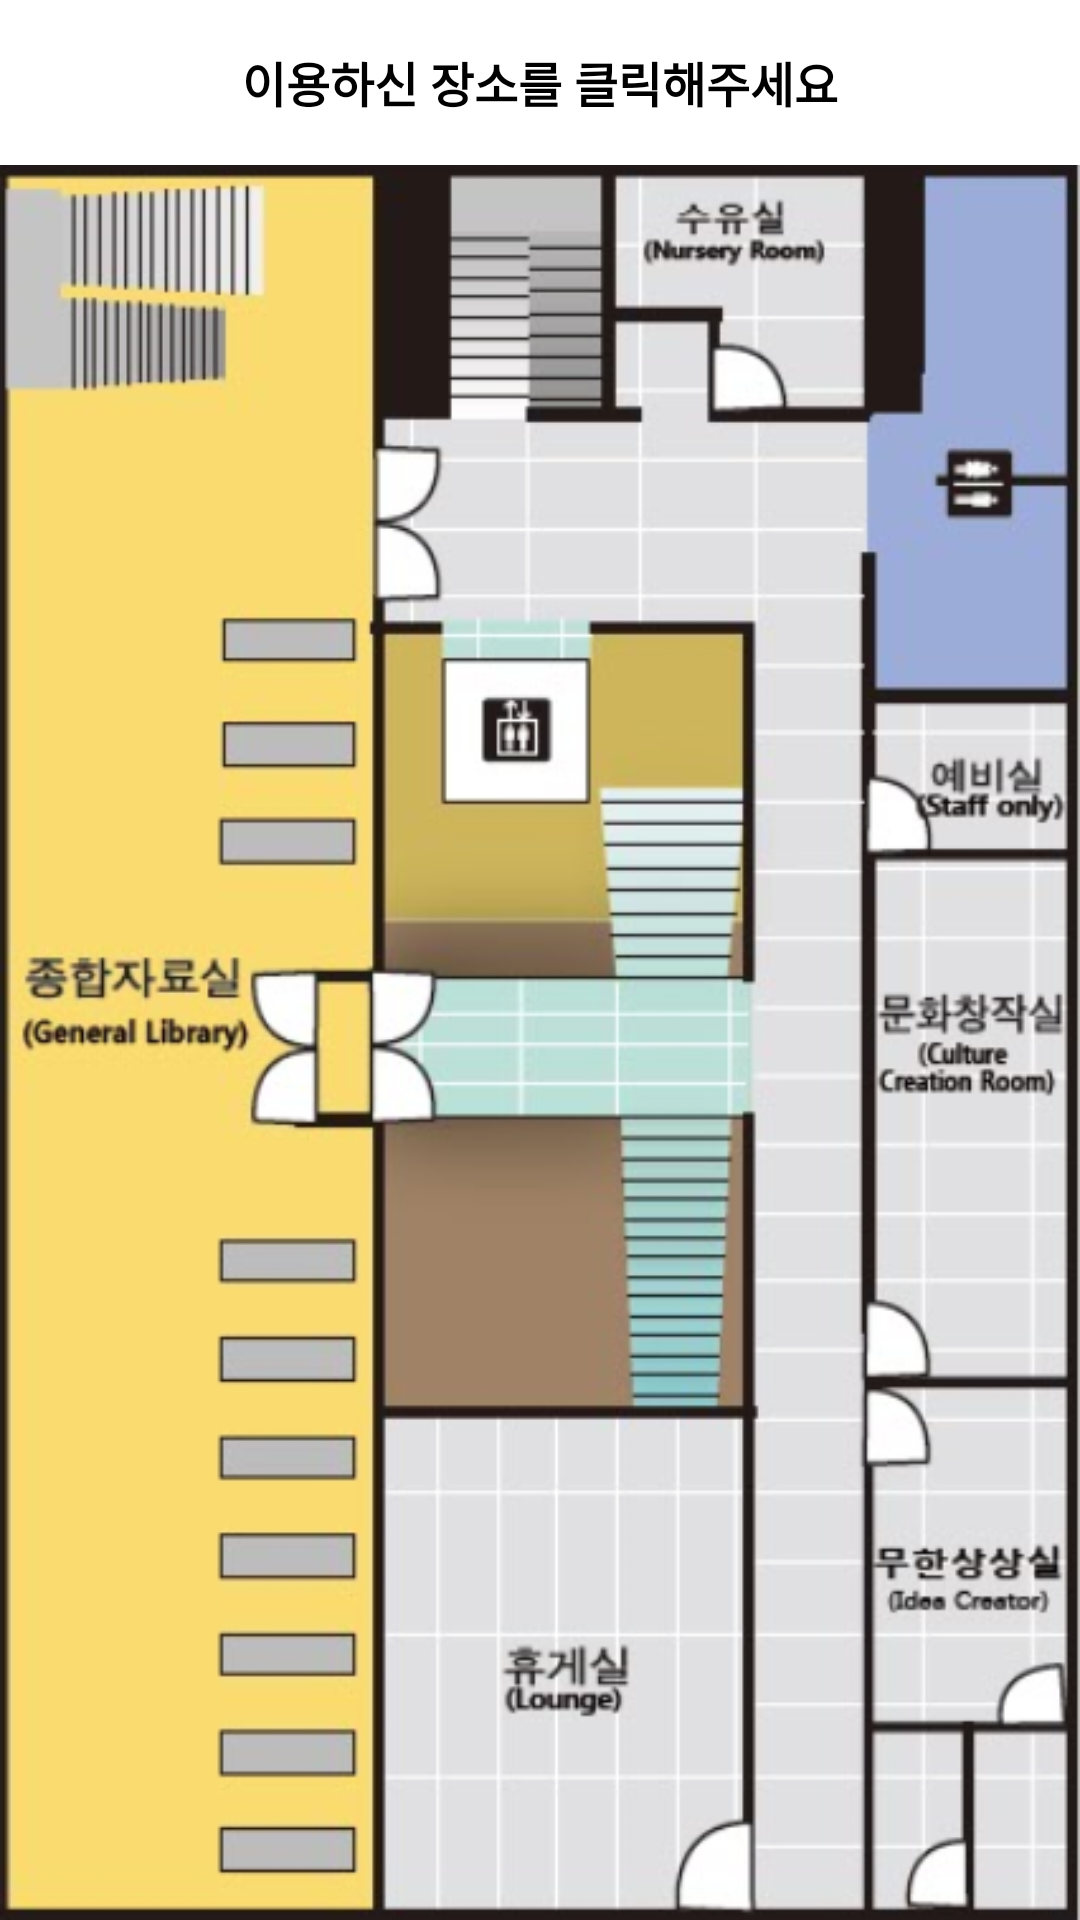

Produce the Android XML layout that renders to this screen, including the resource entries it uses.
<!-- AndroidManifest.xml: application theme AppTheme -->
<!-- res/layout/activity_routepalcedialog_three.xml -->
<LinearLayout xmlns:android="http://schemas.android.com/apk/res/android"
    xmlns:tools="http://schemas.android.com/tools"
    android:layout_width="match_parent"
    android:layout_height="300dp"
    android:orientation="vertical">

    <TextView
        android:id="@+id/title"
        android:layout_width="match_parent"
        android:layout_height="55dp"
        android:background="@drawable/nav_title_bg"
        android:gravity="center"
        android:text="이용하신 장소를 클릭해주세요"
        android:textColor="#000000"
        android:textSize="16dp"
        android:textStyle="bold" />

    <LinearLayout
        android:layout_width="match_parent"
        android:layout_height="match_parent"
        android:background="@drawable/action_three_image"
        android:orientation="horizontal">

        <LinearLayout
            android:id="@+id/three_reference_room"
            android:layout_width="0dp"
            android:layout_height="match_parent"
            android:layout_weight="0.8"
            android:orientation="vertical"
            android:tag="종합자료실"></LinearLayout>

        <LinearLayout
            android:layout_width="0dp"
            android:layout_height="match_parent"
            android:layout_weight="1.1"
            android:orientation="vertical">

            <LinearLayout
                android:layout_width="match_parent"
                android:layout_height="0dp"
                android:layout_weight="0.2"
                android:orientation="horizontal">

                <LinearLayout
                    android:layout_width="0dp"
                    android:layout_height="match_parent"
                    android:layout_weight="1"></LinearLayout>

                <LinearLayout
                    android:id="@+id/three_breastfeeding"
                    android:layout_width="0dp"
                    android:layout_height="match_parent"
                    android:layout_weight="1"
                    android:orientation="vertical"
                    android:tag="수유실"></LinearLayout>
            </LinearLayout>

            <LinearLayout
                android:layout_width="match_parent"
                android:layout_height="0dp"
                android:layout_weight="0.9"
                android:orientation="vertical"></LinearLayout>

            <LinearLayout
                android:id="@+id/three_lounge"
                android:layout_width="match_parent"
                android:layout_height="0dp"
                android:layout_weight="0.4"
                android:orientation="vertical"
                android:tag="휴계실"></LinearLayout>
        </LinearLayout>

        <LinearLayout
            android:layout_width="0dp"
            android:layout_height="match_parent"
            android:layout_weight="0.5"
            android:orientation="vertical">

            <LinearLayout
                android:id="@+id/three_restroom"
                android:layout_width="match_parent"
                android:layout_height="0dp"
                android:layout_weight="1"
                android:orientation="vertical"
                android:tag="화장실"></LinearLayout>

            <LinearLayout
                android:id="@+id/three_staff"
                android:layout_width="match_parent"
                android:layout_height="0dp"
                android:layout_weight="0.3"
                android:orientation="vertical"
                android:tag="예비실"></LinearLayout>

            <LinearLayout
                android:id="@+id/three_creatroom"
                android:layout_width="match_parent"
                android:layout_height="0dp"
                android:layout_weight="1"
                android:orientation="vertical"
                android:tag="문화창작실"></LinearLayout>

            <LinearLayout
                android:id="@+id/three_infinite"
                android:layout_width="match_parent"
                android:layout_height="0dp"
                android:layout_weight="1"
                android:orientation="vertical"
                android:tag="무한 상상실"></LinearLayout>

        </LinearLayout>


    </LinearLayout>


</LinearLayout>
<!-- resources referenced by this layout -->
<resources>
  <!-- drawable action_three_image: png bitmap (drawable, 245914 bytes) -->
  <style name="AppTheme" parent="android:Theme.Holo.Light.DarkActionBar">
          <item name="android:actionBarStyle">@style/ActionBar</item>
      </style>
  <style name="ActionBar" parent="android:Widget.ActionBar">
          <item name="android:background">@color/actionbar_color</item>
          <item name="android:icon">@android:color/transparent</item>
          <item name="android:titleTextStyle">@style/ActionBar.TitleText</item>
      </style>
  <color name="actionbar_color">#FF604848</color>
  <style name="ActionBar.TitleText" parent="android:TextAppearance.Holo.Widget.ActionBar.Title">
          <item name="android:textColor">@android:color/white</item>
          <item name="android:textSize">18sp</item>
      </style>
</resources>
